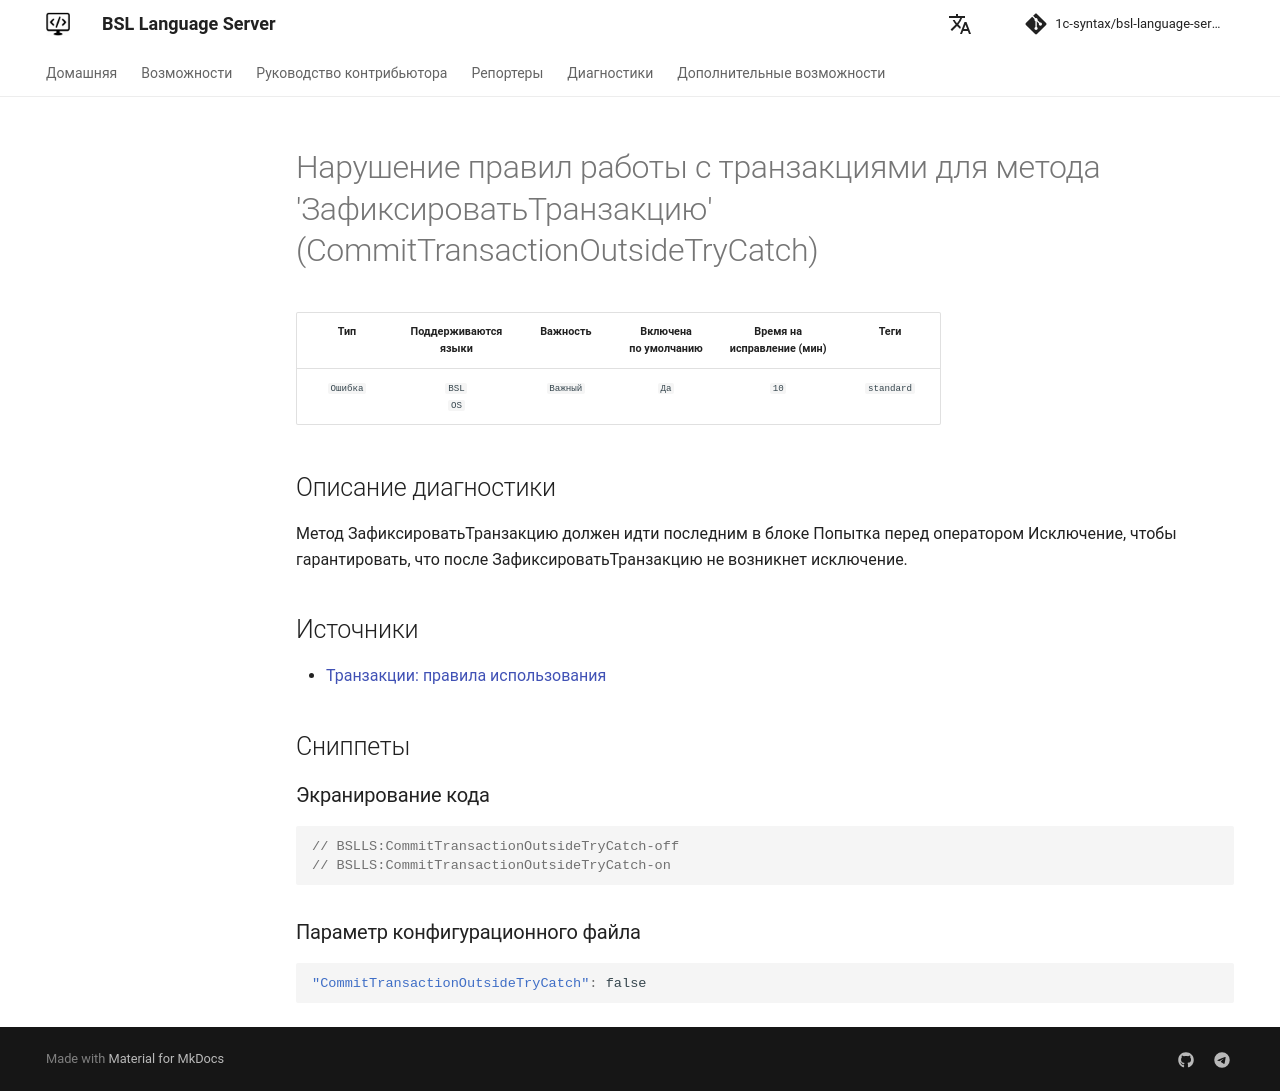

repository: 1c-syntax/bsl-language-server · page: diagnostics/CommitTransactionOutsideTryCatch/index.html · generator: mkdocs

# Нарушение правил работы с транзакциями для метода 'ЗафиксироватьТранзакцию' (CommitTransactionOutsideTryCatch)

<!-- Блоки выше заполняются автоматически, не трогать -->
## Описание диагностики

Метод ЗафиксироватьТранзакцию должен идти последним в блоке Попытка перед оператором Исключение, чтобы  гарантировать, что после ЗафиксироватьТранзакцию не возникнет исключение.

## Источники

* [Транзакции: правила использования](https://its.1c.ru/db/v8std/content/783/hdoc/_top/)
